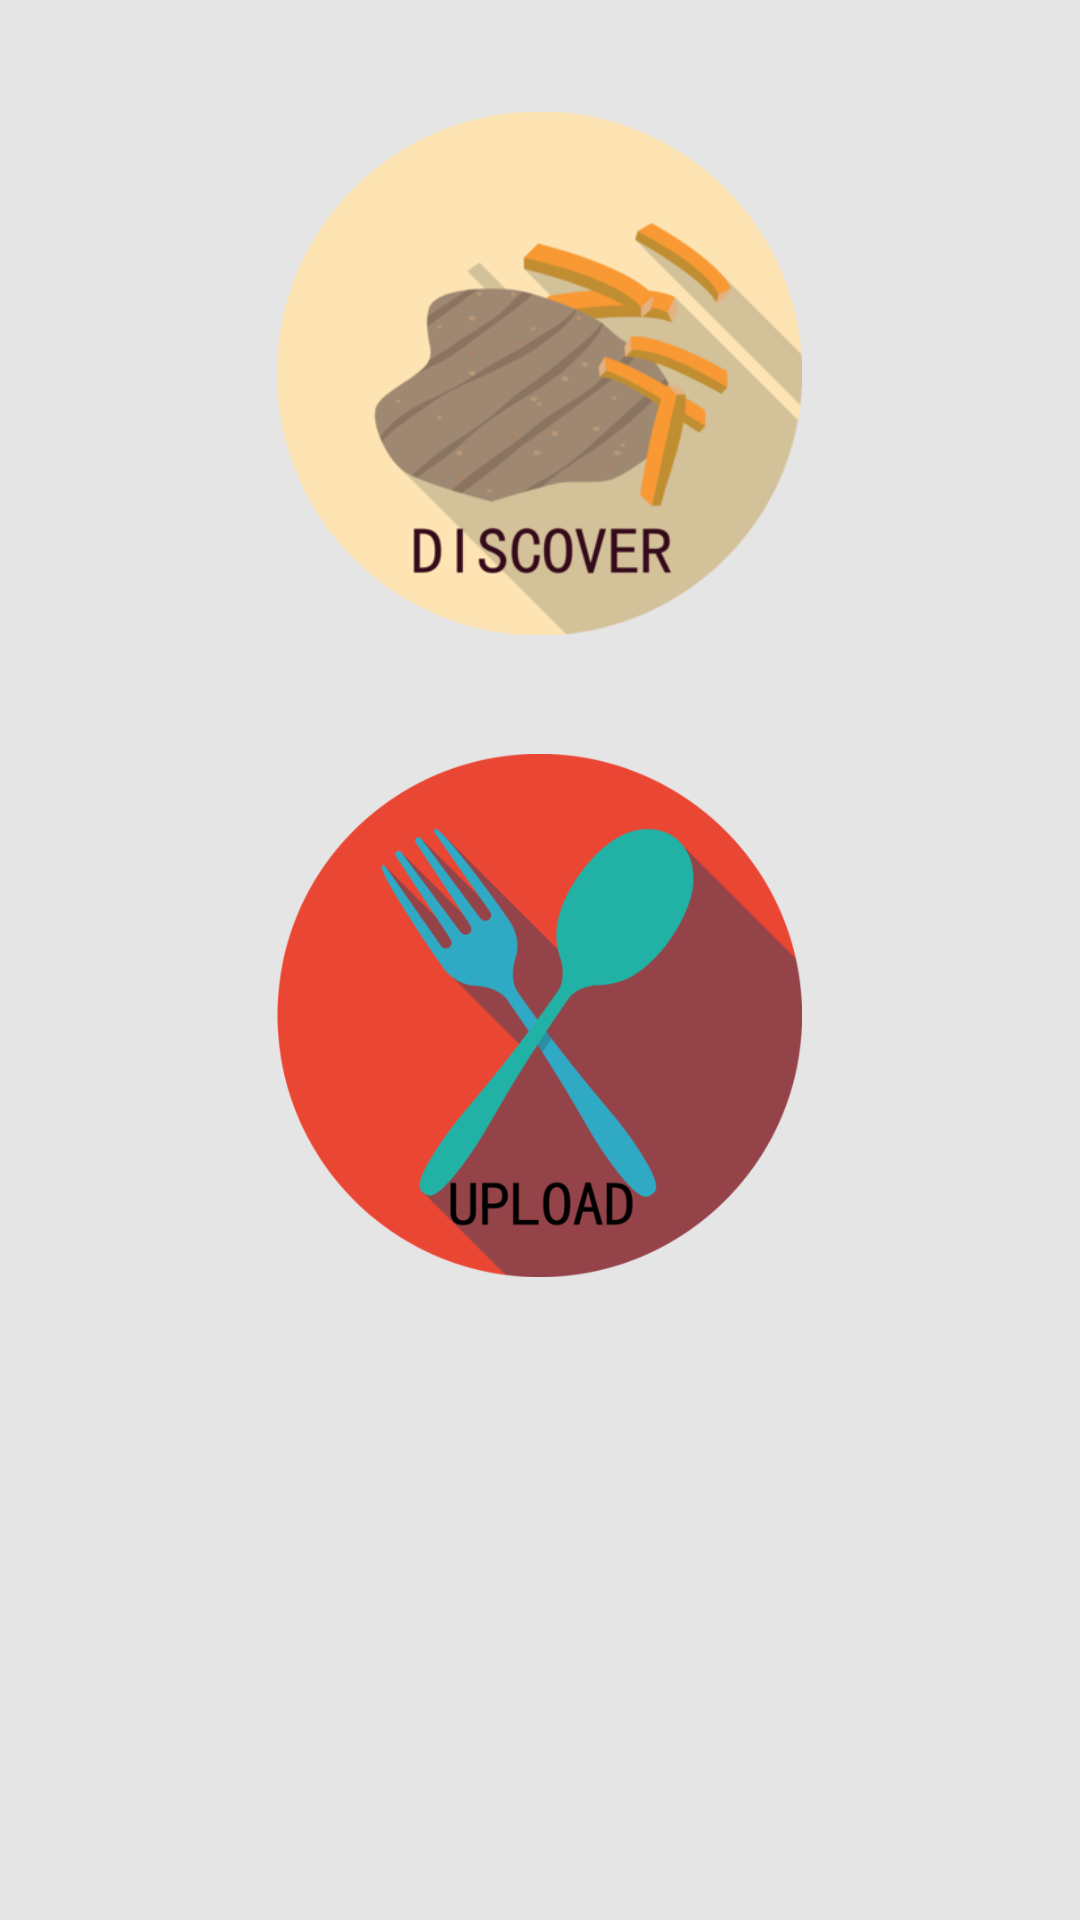

This screen was rendered from an Android layout file. Write that file and the resources it references.
<!-- AndroidManifest.xml: application theme AppTheme -->
<!-- res/layout/activity_home.xml -->
<?xml version="1.0" encoding="utf-8"?>
    <RelativeLayout xmlns:android="http://schemas.android.com/apk/res/android"
        android:layout_width="match_parent"
        android:layout_height="match_parent"
        android:background="#e5e5e5">

        <ImageButton

            android:layout_width="175dp"
            android:layout_height="175dp"
            android:scaleType="fitCenter"
            android:id="@+id/discoverbutton"
            android:src="@drawable/discover"
            android:background="@null"
            android:layout_alignParentTop="true"
            android:layout_alignStart="@+id/uploadbutton"
            android:layout_marginTop="37dp"
            android:onClick="redirectDiscover"
            />

        <ImageButton
            android:layout_width="175dp"
            android:layout_height="175dp"
            android:scaleType="fitCenter"
            android:background="@null"
            android:id="@+id/uploadbutton"
            android:src="@drawable/upload"
            android:layout_below="@+id/discoverbutton"
            android:layout_centerHorizontal="true"
            android:layout_marginTop="39dp"
            android:onClick="redirectUpload"

            />

    </RelativeLayout>
<!-- resources referenced by this layout -->
<resources>
  <!-- drawable discover: png bitmap (drawable, 48201 bytes) -->
  <!-- drawable upload: png bitmap (drawable, 62720 bytes) -->
  <style name="AppTheme" parent="Theme.AppCompat.Light.DarkActionBar">
  
         <item name="colorPrimary">@color/colorPrimary</item>
          <item name="colorPrimaryDark">@color/colorPrimaryDark</item>
          <item name="colorAccent">@color/colorAccent</item>
          <item name="android:colorBackground">@color/BackgroundColor</item>
      </style>
  <color name="colorPrimary">#ef6c00</color>
  <color name="colorPrimaryDark">#e65100</color>
  <color name="colorAccent">#212121</color>
  <color name="BackgroundColor">#fff3e0</color>
</resources>
